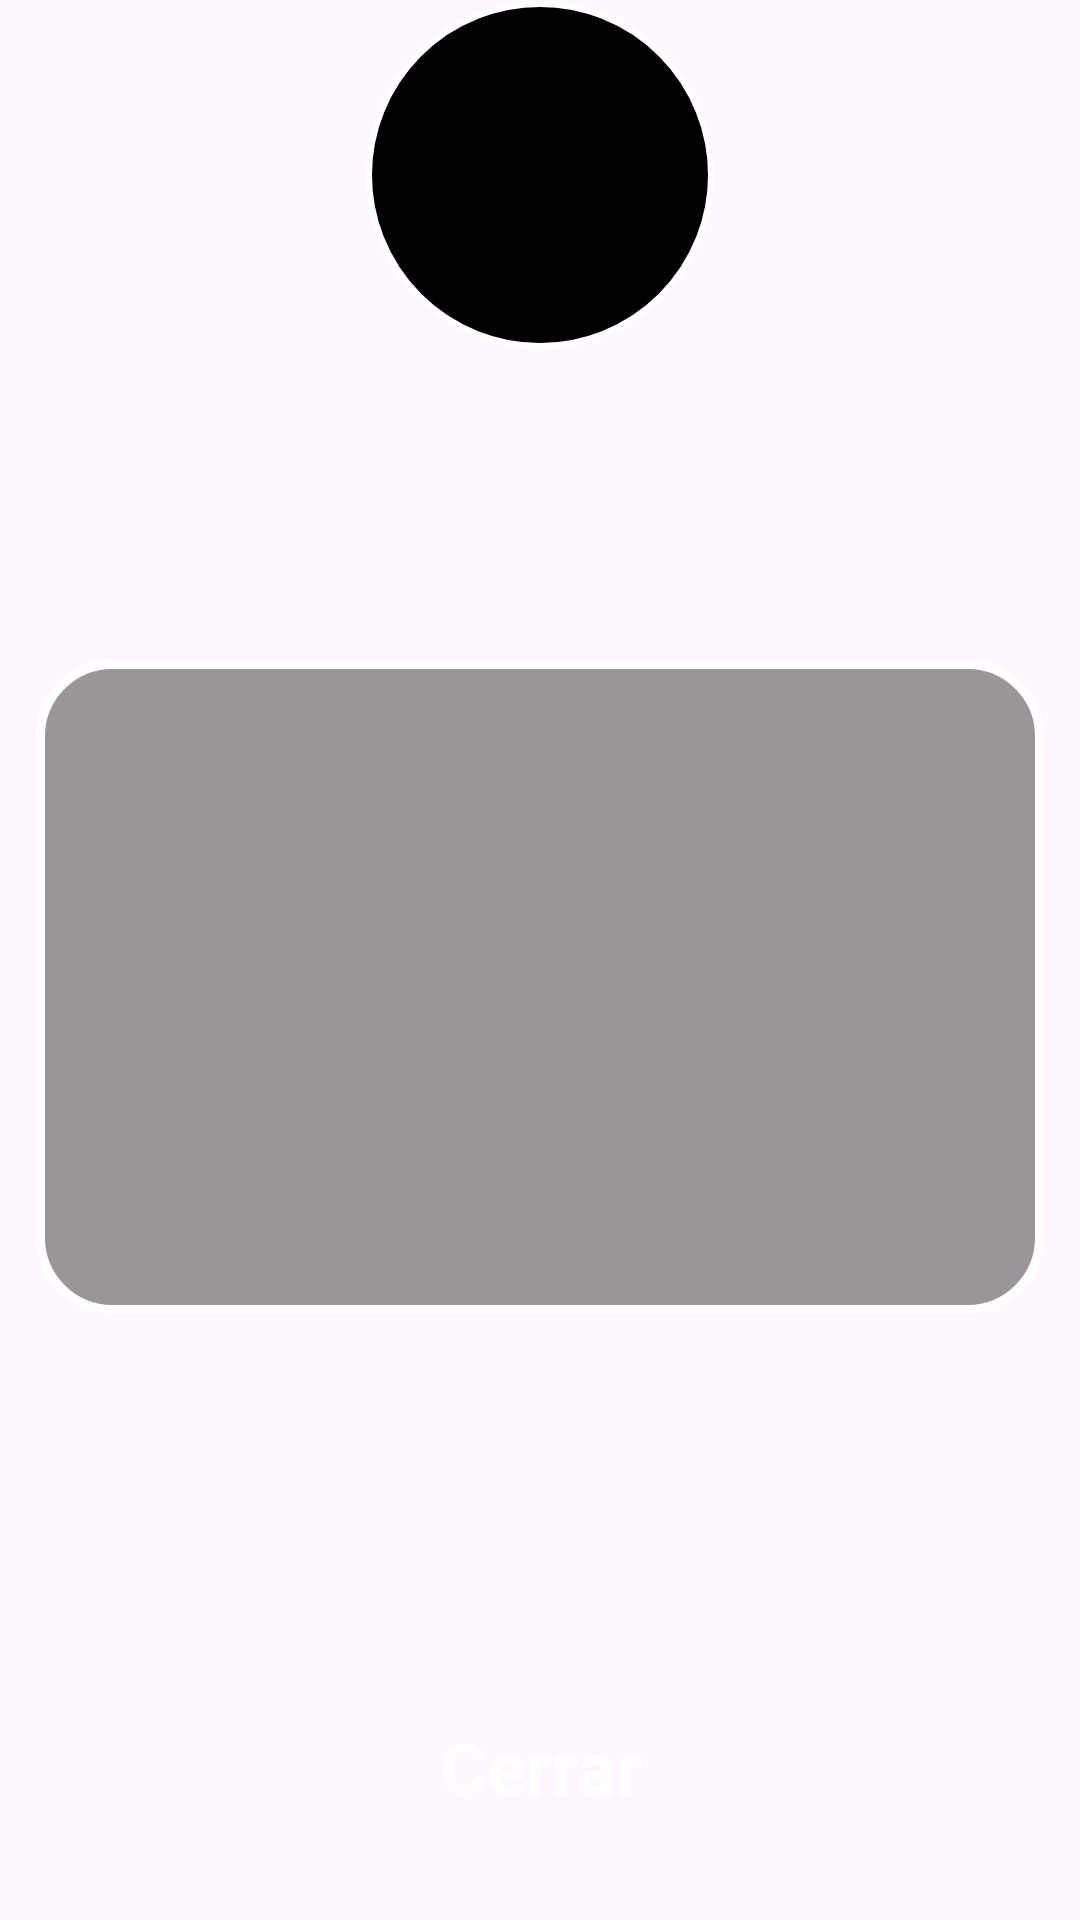

Layout XML and referenced resources for this Android screen:
<!-- AndroidManifest.xml: application theme Theme.PICO_BOTELLA -->
<!-- res/layout/dialog_reto.xml -->
<?xml version="1.0" encoding="utf-8"?>
<FrameLayout xmlns:android="http://schemas.android.com/apk/res/android"
    xmlns:app="http://schemas.android.com/apk/res-auto"
    xmlns:tools="http://schemas.android.com/tools"
    android:layout_width="match_parent"
    android:layout_height="wrap_content"
    android:layout_gravity="center"
    android:clipChildren="false"
    android:clipToPadding="false"
    android:paddingStart="12dp"
    android:paddingTop="56dp"
    android:paddingEnd="12dp"
    android:paddingBottom="38dp">

    <androidx.constraintlayout.widget.ConstraintLayout
        android:id="@+id/retoCard"
        android:layout_width="match_parent"
        android:layout_height="218dp"
        android:layout_gravity="center"
        android:background="@drawable/bg_dialog_reto"
        android:paddingStart="26dp"
        android:paddingTop="58dp"
        android:paddingEnd="26dp"
        android:paddingBottom="48dp">

        <TextView
            android:id="@+id/tvRetoTitle"
            android:layout_width="wrap_content"
            android:layout_height="wrap_content"
            android:text="¡TU RETO!"
            android:visibility="gone"
            tools:visibility="gone" />

        <TextView
            android:id="@+id/tvRetoDescription"
            android:layout_width="0dp"
            android:layout_height="wrap_content"
            android:gravity="center"
            android:textColor="@color/white"
            android:textSize="20sp"
            android:textStyle="bold"
            app:layout_constraintBottom_toBottomOf="parent"
            app:layout_constraintEnd_toEndOf="parent"
            app:layout_constraintStart_toStartOf="parent"
            app:layout_constraintTop_toTopOf="parent"
            tools:text="Realiza un RecyclerView que liste una api de Pokemones" />

    </androidx.constraintlayout.widget.ConstraintLayout>

    <FrameLayout
        android:id="@+id/pokemonContainer"
        android:layout_width="116dp"
        android:layout_height="116dp"
        android:layout_gravity="top|center_horizontal"
        android:layout_marginTop="-56dp"
        android:background="@drawable/bg_pokemon_circle"
        android:clipChildren="false"
        android:clipToPadding="false"
        android:padding="10dp">

        <ImageView
            android:id="@+id/ivPokemon"
            android:layout_width="match_parent"
            android:layout_height="match_parent"
            android:contentDescription="Pokemon aleatorio"
            android:scaleType="fitCenter"
            tools:src="@tools:sample/avatars" />

        <ProgressBar
            android:id="@+id/pbLoading"
            android:layout_width="42dp"
            android:layout_height="42dp"
            android:layout_gravity="center"
            android:visibility="gone" />

    </FrameLayout>

    <TextView
        android:id="@+id/btnClose"
        android:layout_width="130dp"
        android:layout_height="50dp"
        android:layout_gravity="bottom|center_horizontal"
        android:background="@drawable/bg_reto_close_button"
        android:gravity="center"
        android:translationY="12dp"
        android:text="Cerrar"
        android:textColor="@color/white"
        android:textSize="24sp"
        android:textStyle="bold" />

</FrameLayout>
<!-- resources referenced by this layout -->
<resources>
  <color name="white">#FFFFFFFF</color>
  <!-- drawable bg_dialog_reto (drawable) -->
  <?xml version="1.0" encoding="utf-8"?>
  <shape xmlns:android="http://schemas.android.com/apk/res/android">
      <solid android:color="#66000000" />
      <stroke
          android:width="3dp"
          android:color="#FFFFFF" />
      <corners
          android:radius="24dp" />
  </shape>
  <!-- drawable bg_pokemon_circle (drawable) -->
  <?xml version="1.0" encoding="utf-8"?>
  <shape xmlns:android="http://schemas.android.com/apk/res/android"
      android:shape="oval">
      <solid android:color="#FF000000" />
      <stroke
          android:width="2dp"
          android:color="#FFFFFFFF" />
  </shape>
  <style name="Theme.PICO_BOTELLA" parent="Base.Theme.PICO_BOTELLA" />
  <style name="Base.Theme.PICO_BOTELLA" parent="Theme.Material3.DayNight.NoActionBar">
          
          <item name="colorPrimary">@color/white</item>
          
          <item name="colorOutline">@color/gray_line</item>
          
          <item name="colorOnSurfaceVariant">@color/white</item>
      </style>
  <color name="gray_line">#4A4A4A</color>
</resources>
